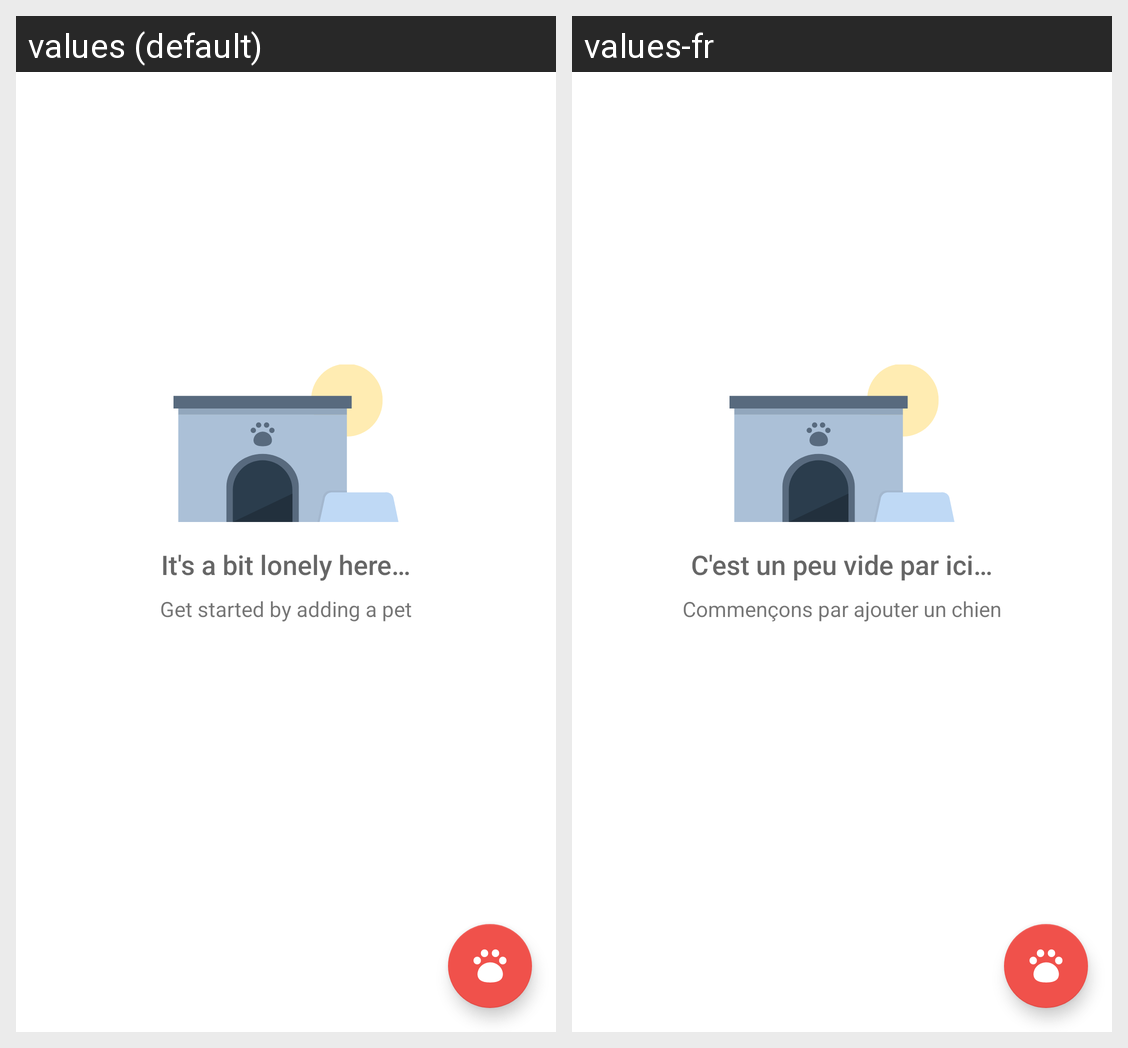

Locale-by-locale string values for the Android screen shown in this grid:
Android screen res/layout/fragment_list_dog.xml rendered under 2 locales, left to right: values (default), values-fr. Device: Nexus 5 (rendered at 1080×1920; each locale shown at half size, 540×960, under a caption strip naming it); theme Theme.MyOuafff.NoActionBar.
Strings drawn on this screen, with the default value and each locale's value (text and hints the layout hard-codes, and strings that could not be matched under every locale, appear in the picture but are not listed):

empty_view_subtitle_text
  values: Get started by adding a pet
  values-fr: Commençons par ajouter un chien

empty_view_title_text
  values: It's a bit lonely here…
  values-fr: C'est un peu vide par ici…
